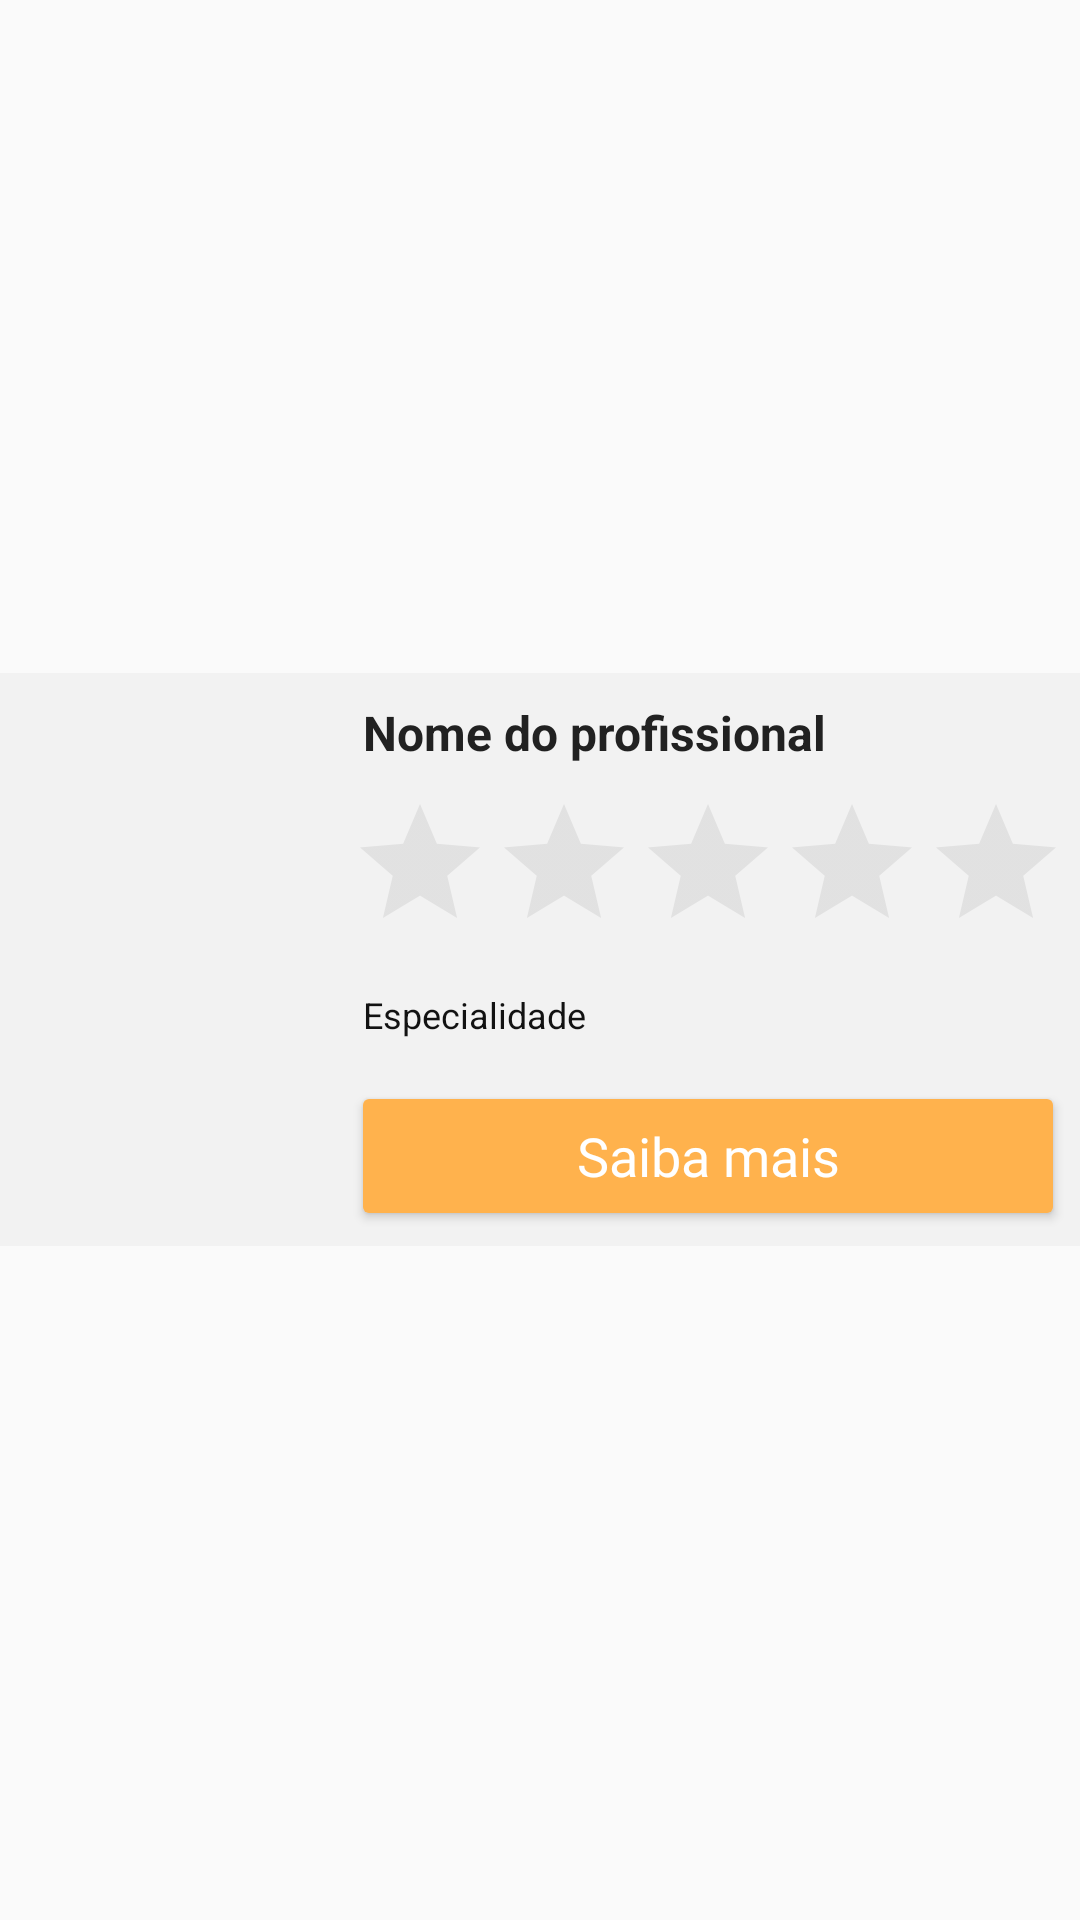

Write the Android layout XML for this screen, with the resource values it uses.
<!-- AndroidManifest.xml: application theme Theme.CPAWeb -->
<!-- res/layout/professional_list_item.xml -->
<?xml version="1.0" encoding="utf-8"?>
<GridLayout xmlns:android="http://schemas.android.com/apk/res/android"
    android:layout_width="match_parent"
    android:layout_height="wrap_content"
    android:layout_gravity="center_horizontal"
    xmlns:tools="http://schemas.android.com/tools"
    xmlns:app="http://schemas.android.com/apk/res-auto"
    android:layout_marginBottom="10dp"
    >

    <LinearLayout
        android:layout_width="match_parent"
        android:layout_height="wrap_content"
        android:layout_gravity="center"
        app:cardCornerRadius="5dp"
        app:cardElevation="4dp"
        android:orientation="horizontal"
        android:background="@color/white_900"
        >

        <ImageView
            android:id="@+id/iv_professional_profile_image"
            android:layout_width="96dp"
            android:layout_height="96dp"
            android:layout_gravity="center"
            android:layout_margin="8dp"
            android:padding="5dp"
            android:src="@drawable/user"
            />

       <LinearLayout
           android:layout_width="match_parent"
           android:layout_height="wrap_content"
           android:orientation="vertical"
           android:layout_gravity="left"
           android:layout_weight="3"
           >
           <TextView
               android:id="@+id/tv_professional_name"
               android:layout_width="match_parent"
               android:layout_height="wrap_content"
               android:layout_margin="5dp"
               android:padding="4dp"
               android:textSize="16sp"
               android:textAlignment="textStart"
               android:textColor="@color/black"
               android:textStyle="bold"
               tools:ignore="RtlCompat"
               android:text="@string/txt_hint_professional_name"
               />

           <RatingBar
               android:id="@+id/rb_rating"
               android:layout_width="wrap_content"
               android:layout_height="wrap_content"
               android:layout_gravity="center"
               android:isIndicator="true"
               android:theme="@style/RatingBar"
               android:backgroundTintMode="@color/secondary"
               android:stepSize="0.1"
               android:numStars="5"
               />


           <TextView
               android:id="@+id/tv_professional_speciality"
               android:layout_width="match_parent"
               android:layout_height="wrap_content"
               android:layout_margin="5dp"
               android:padding="4dp"
               android:textSize="12sp"
               android:textAlignment="textStart"
               android:textColor="@color/black_900"
               android:textFontWeight="@integer/material_motion_duration_short_1"
               tools:ignore="RtlCompat"
               android:text="@string/txt_speciality"
               />
           <Button
               android:id="@+id/btn_more"
               style="@style/OrangeButton"
               android:layout_width="match_parent"
               android:layout_height="50dp"
               android:layout_margin="5dp"
               android:text="@string/txt_learn_more"
               />
       </LinearLayout>

    </LinearLayout>

</GridLayout>
<!-- resources referenced by this layout -->
<resources>
  <color name="black">#212121</color>
  <color name="black_900">#121212</color>
  <color name="secondary">#FFB24D</color>
  <color name="white_900">#F2F2F2</color>
  <string name="txt_hint_professional_name">Nome do profissional</string>
  <string name="txt_learn_more">Saiba mais</string>
  <string name="txt_speciality">Especialidade</string>
  <style name="OrangeButton">
          <item name="android:textColor">#FFFFFF</item>
          <item name="android:backgroundTint">#FFB24D</item>
          <item name="android:textSize">18dp</item>
          <item name="android:layout_width">200dp</item>
          <item name="android:layout_height">45dp</item>
          <item name="android:fontFamily">@font/montserrat_light</item>
          <item name="textAllCaps">false</item>
      </style>
  <style name="RatingBar" parent="Theme.AppCompat">
          <item name="colorControlNormal">@color/gray_400</item>
          <item name="colorControlActivated">@color/secondary</item>
      </style>
  <style name="Theme.CPAWeb" parent="Theme.AppCompat.Light.NoActionBar">
          
          <item name="colorOnSecondary">@color/black</item>
          
          <item name="color">@color/black</item>
          <item name="android:statusBarColor" tools:targetApi="l">?attr/colorPrimaryVariant</item>
          
          <item name="toolbarStyle">@style/ToolBarStyle</item>
      </style>
  <color name="gray_400">#BBB</color>
  <style name="ToolBarStyle" parent="Widget.AppCompat.Toolbar">
          <item name="titleTextAppearance">@style/TitleTextAppearance</item>
          <item name="subtitleTextAppearance">@style/SubTitleTextAppearance</item>
      </style>
  <style name="TitleTextAppearance" parent="TextAppearance.Widget.AppCompat.Toolbar.Title">
          <item name="android:textSize">18sp</item>
          <item name="android:textColor">@color/white</item>
      </style>
  <style name="SubTitleTextAppearance" parent="TextAppearance.Widget.AppCompat.Toolbar.Subtitle">
          <item name="android:textSize">14sp</item>
          <item name="android:textColor">@color/white</item>
      </style>
  <color name="white">#F5F5F5</color>
</resources>
